Photos from the image-classification dataset "экзамен" in the GitHub repository Suharick/Neural_networks_and_methods_of_data_analysis. Its 7 classes are: apples, envelopes, houses, ice cream, ice creams, ladders, t-shirts.

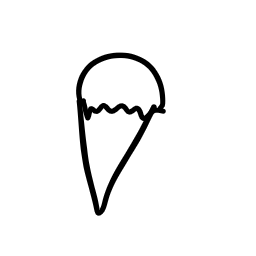
Label: ice cream

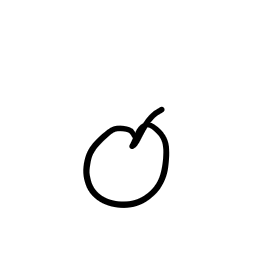
Label: apples

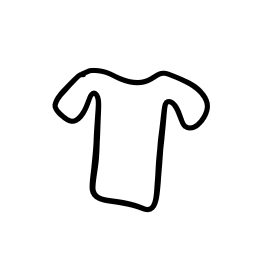
Label: t-shirts

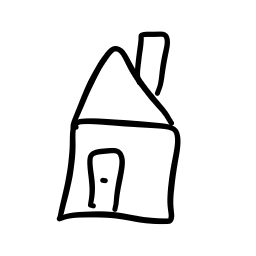
Label: houses

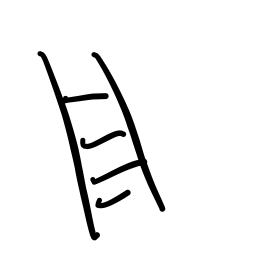
Label: ladders

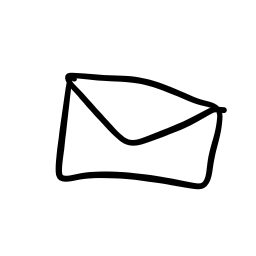
Label: envelopes
